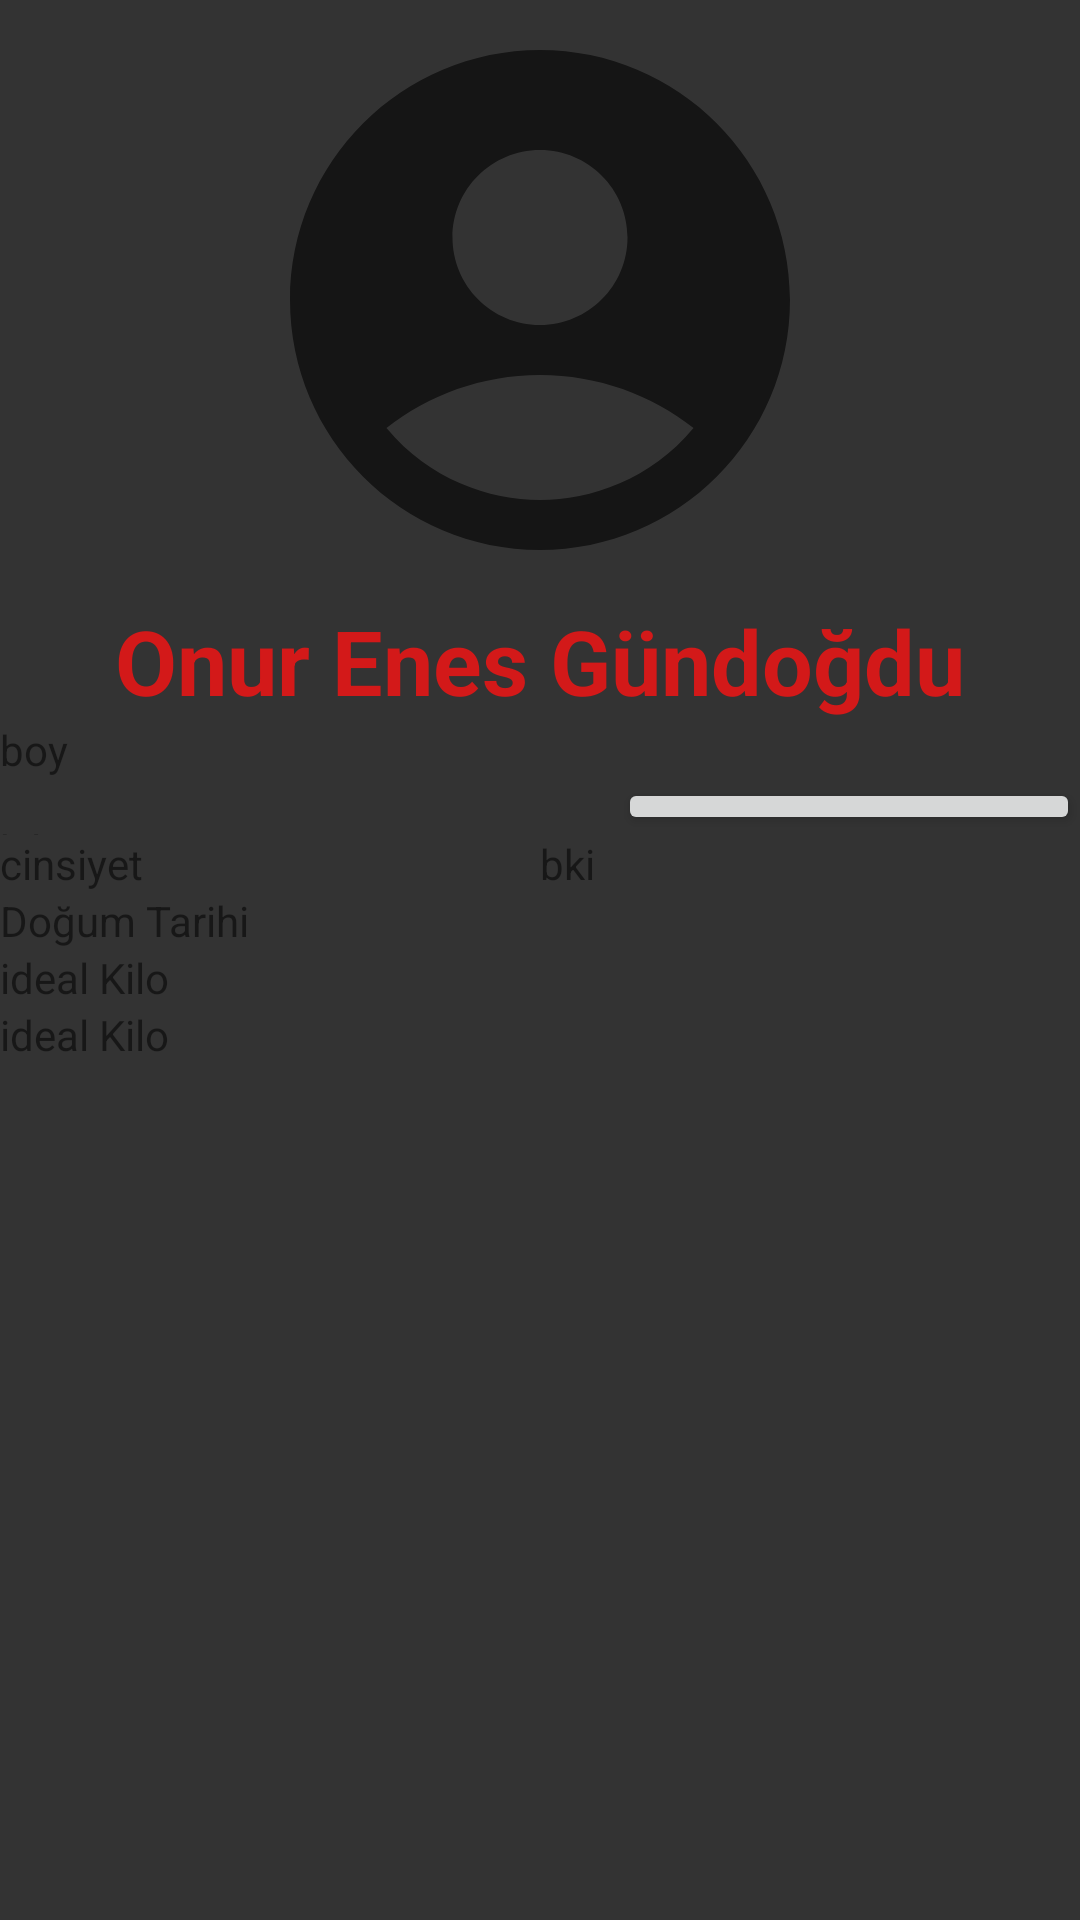

Layout XML and referenced resources for this Android screen:
<!-- AndroidManifest.xml: application theme Theme.Kalori -->
<!-- res/layout/activity_profil.xml -->
<LinearLayout android:layout_width="match_parent"
    android:layout_height="match_parent"
    android:orientation="vertical"
    android:background="#333333"
    xmlns:android="http://schemas.android.com/apk/res/android"
    xmlns:tools="http://schemas.android.com/tools">

    <LinearLayout
        android:layout_width="match_parent"
        android:layout_height="wrap_content"
        android:orientation="vertical"
        android:gravity="center">

        <ImageView
            android:layout_width="200dp"
            android:layout_height="200dp"
            android:background="@drawable/baseline_account_circle_24" />

        <TextView
            android:layout_width="wrap_content"
            android:layout_height="wrap_content"
            android:textSize="30sp"
            android:text="@string/isim"
            android:id="@+id/profilUserNameSurname"
            android:textColor="#D31919"
            android:textStyle="bold" />

    </LinearLayout>

    <TextView
        android:layout_width="match_parent"
        android:layout_height="wrap_content"
        style="@style/profilEdittext"
        android:text="boy"
        android:id="@+id/profilBoy" />

    <LinearLayout
        android:layout_width="match_parent"
        android:layout_height="wrap_content"
        android:orientation="horizontal">

        <TextView
            android:layout_width="match_parent"
            android:layout_height="wrap_content"
            android:layout_weight="3"
            style="@style/profilEdittext"
            android:text="kilo"
            android:id="@+id/profilKilo" />

        <Button
            android:layout_width="match_parent"
            android:layout_height="match_parent"
            android:layout_weight="4"
            android:text="Değiştir"
            android:id="@+id/profilKiloDegis" />
    </LinearLayout>

    <LinearLayout
        android:layout_width="match_parent"
        android:layout_height="wrap_content"
        android:orientation="horizontal">

        <TextView
            android:layout_width="match_parent"
            android:layout_height="match_parent"
            android:layout_weight="1"
            android:gravity="center_vertical"
            android:text="cinsiyet"
            android:id="@+id/profilCinsiyet"
            style="@style/profilEdittext" />

        <TextView
            android:layout_width="match_parent"
            android:layout_height="wrap_content"
            android:layout_weight="1"
            android:text="bki"
            android:id="@+id/profilbki"
            style="@style/profilEdittext" />
    </LinearLayout>

    <TextView
        android:layout_width="match_parent"
        android:layout_height="wrap_content"
        android:text="Doğum Tarihi"
        android:id="@+id/profilDogumTarihi"
        style="@style/profilEdittext" />

    <TextView
        android:layout_width="match_parent"
        android:layout_height="wrap_content"
        android:text="ideal Kilo"
        android:id="@+id/profilIdealKilo"
        style="@style/profilEdittext" />

    <TextView
        android:layout_width="match_parent"
        android:layout_height="wrap_content"
        android:text="ideal Kilo"
        android:id="@+id/profilkıyaslamaText"
        style="@style/profilEdittext" />



</LinearLayout>
<!-- resources referenced by this layout -->
<resources>
  <!-- drawable baseline_account_circle_24 (drawable-hdpi) -->
  <vector xmlns:android="http://schemas.android.com/apk/res/android"
      android:width="24dp"
      android:height="24dp"
      android:viewportWidth="24"
      android:viewportHeight="24"
      android:tint="?attr/colorControlNormal">
      <path
          android:fillColor="@android:color/white"
          android:pathData="M12,2C6.48,2 2,6.48 2,12s4.48,10 10,10s10,-4.48 10,-10S17.52,2 12,2zM12,6c1.93,0 3.5,1.57 3.5,3.5S13.93,13 12,13s-3.5,-1.57 -3.5,-3.5S10.07,6 12,6zM12,20c-2.03,0 -4.43,-0.82 -6.14,-2.88C7.55,15.8 9.68,15 12,15s4.45,0.8 6.14,2.12C16.43,19.18 14.03,20 12,20z" />
  </vector>
  <string name="isim">Onur Enes Gündoğdu</string>
  <style name="profilEdittext">
          <item name="android:textColor">#8F2403</item>
          <item name="android:textSize">20sp</item>
          <item name="android:padding">10dp</item>
          <item name="android:layout_margin">5dp</item>
          <item name="android:background">@drawable/my_custom_textview</item>
          <item name="android:importantForAutofill">no</item>
          <item name="android:radius">3dp</item>
      </style>
  <style name="Theme.Kalori" parent="Theme.MaterialComponents.DayNight.DarkActionBar">
          
          <item name="colorPrimary">@color/purple_500</item>
          <item name="colorPrimaryVariant">@color/purple_700</item>
          <item name="colorOnPrimary">@color/white</item>
          
          <item name="colorSecondary">@color/teal_200</item>
          <item name="colorSecondaryVariant">@color/teal_700</item>
          <item name="colorOnSecondary">@color/black</item>
          
          <item name="android:statusBarColor" tools:targetApi="l">?attr/colorPrimaryVariant</item>
          
      </style>
  <!-- drawable my_custom_textview (drawable) -->
  <?xml version="1.0" encoding="utf-8"?>
  <shape xmlns:android="http://schemas.android.com/apk/res/android">
  
      <solid android:color="#000000"/>
      <corners
          android:bottomLeftRadius="10dp"
          android:bottomRightRadius="10dp"
          android:topLeftRadius="10dp"
          android:topRightRadius="10dp"/>
  </shape>
  <color name="purple_500">#FF6200EE</color>
  <color name="purple_700">#FF3700B3</color>
  <color name="white">#FFFFFFFF</color>
  <color name="teal_200">#FF03DAC5</color>
  <color name="teal_700">#FF018786</color>
  <color name="black">#FF000000</color>
</resources>
